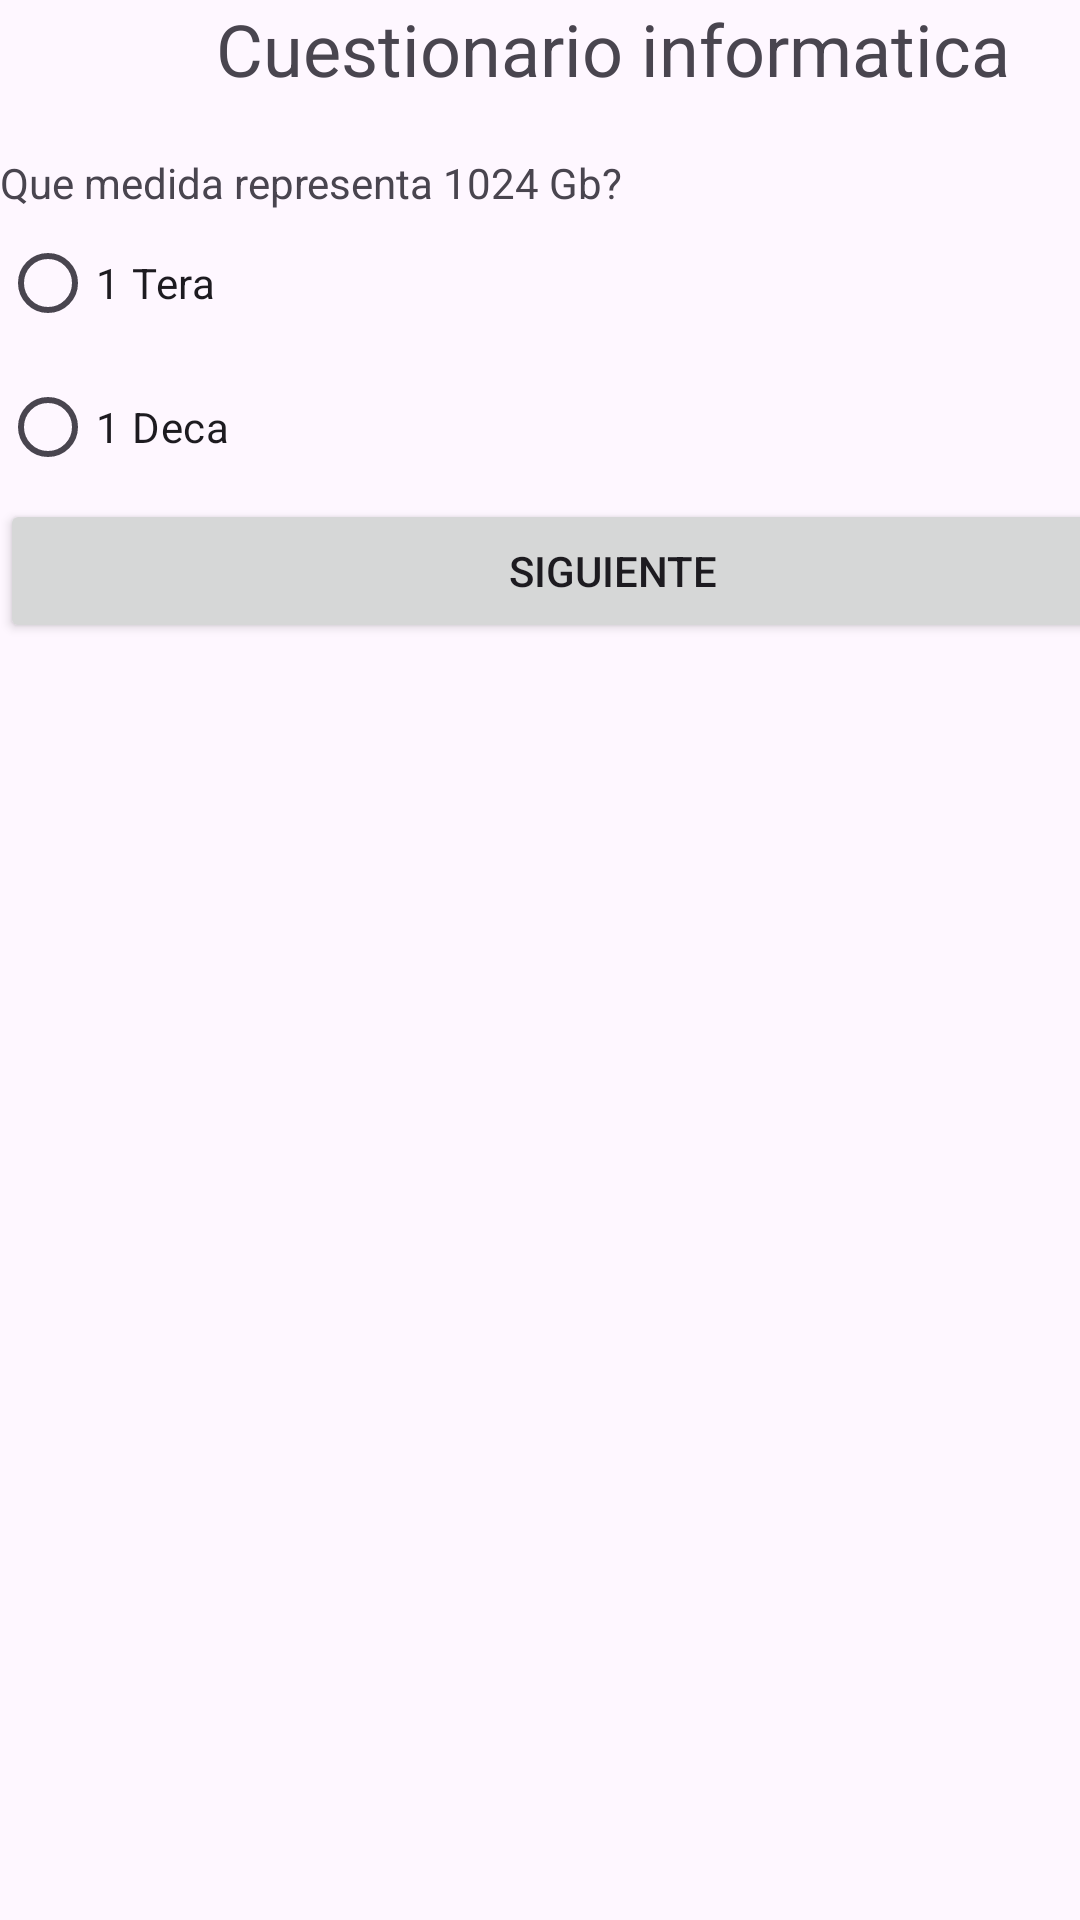

Write the Android layout XML for this screen, with the resource values it uses.
<!-- AndroidManifest.xml: application theme Theme.APP_CALIFICACIONES -->
<!-- res/layout/activity_form_infor5.xml -->
<?xml version="1.0" encoding="utf-8"?>
<androidx.constraintlayout.widget.ConstraintLayout xmlns:android="http://schemas.android.com/apk/res/android"
    xmlns:app="http://schemas.android.com/apk/res-auto"
    xmlns:tools="http://schemas.android.com/tools"
    android:id="@+id/main"
    android:layout_width="match_parent"
    android:layout_height="match_parent"
    tools:context=".formInfor5">

    <LinearLayout
        android:layout_width="409dp"
        android:layout_height="729dp"
        android:orientation="vertical"
        tools:layout_editor_absoluteX="1dp"
        tools:layout_editor_absoluteY="1dp">

        <TextView
            android:id="@+id/textView33"
            android:layout_width="match_parent"
            android:layout_height="wrap_content"
            android:text="Cuestionario informatica"
            android:textAlignment="center"
            android:textSize="24sp" />

        <TextView
            android:id="@+id/textView34"
            android:layout_width="match_parent"
            android:layout_height="wrap_content" />

        <TextView
            android:id="@+id/textView35"
            android:layout_width="match_parent"
            android:layout_height="wrap_content"
            android:text="Que medida representa 1024 Gb?" />

        <RadioGroup
            android:layout_width="match_parent"
            android:layout_height="wrap_content">

            <RadioButton
                android:id="@+id/radioButton19"
                android:layout_width="match_parent"
                android:layout_height="wrap_content"
                android:text="1 Tera" />

            <RadioButton
                android:id="@+id/radioButton20"
                android:layout_width="match_parent"
                android:layout_height="wrap_content"
                android:text="1 Deca" />

        </RadioGroup>

        <Button
            android:id="@+id/btn_infor5"
            android:layout_width="match_parent"
            android:layout_height="wrap_content"
            android:text="Siguiente" />

    </LinearLayout>

</androidx.constraintlayout.widget.ConstraintLayout>
<!-- resources referenced by this layout -->
<resources>
  <style name="Theme.APP_CALIFICACIONES" parent="Base.Theme.APP_CALIFICACIONES" />
  <style name="Base.Theme.APP_CALIFICACIONES" parent="Theme.Material3.DayNight.NoActionBar">
          
          
      </style>
</resources>
